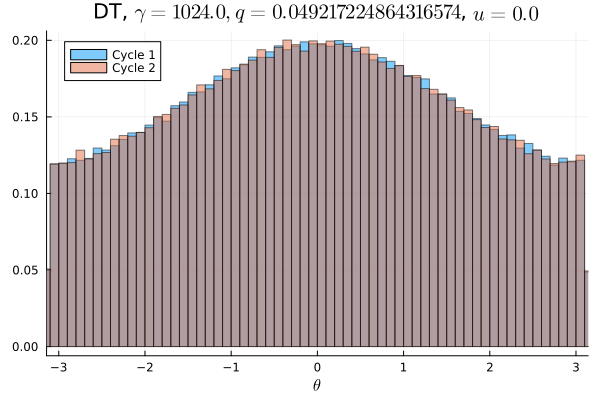

Values plotted in this chart, from the file beside it:
Cycle 1, Cycle 2
0.007566, 0.007625
0.007394, 0.007569
0.007584, 0.007522
0.007581, 0.007475
0.007741, 0.007422
0.007656, 0.008075
0.007622, 0.007912
0.007894, 0.007559
0.007647, 0.007844
0.008297, 0.008047
0.008025, 0.008019
0.008134, 0.008019
0.008134, 0.008281
0.008325, 0.008669
0.008647, 0.008781
0.008778, 0.008669
0.008788, 0.008672
0.008722, 0.008741
0.008922, 0.008775
0.009269, 0.009303
0.009381, 0.009338
0.00945, 0.009472
0.009122, 0.009575
0.009844, 0.009659
0.01005, 0.009994
0.01016, 0.009884
0.01017, 0.01033
0.01044, 0.01026
0.01037, 0.01105
0.0109, 0.01031
0.01068, 0.0108
0.01116, 0.01096
0.01095, 0.01113
0.01104, 0.0113
0.01156, 0.01137
0.01156, 0.01134
0.01139, 0.01171
0.0116, 0.01164
0.01195, 0.01173
0.01199, 0.01222
0.01212, 0.01201
0.01189, 0.01198
0.01232, 0.01219
0.01222, 0.01229
0.01218, 0.01261
0.01248, 0.01265
0.01216, 0.01218
0.01273, 0.01218
0.01229, 0.01228
0.01246, 0.01259
0.01221, 0.0124
0.0126, 0.01252
0.01224, 0.01261
0.01263, 0.01254
0.01245, 0.01229
0.0125, 0.01227
0.01224, 0.01205
0.01218, 0.01217
0.01203, 0.01222
0.01202, 0.01225
... 40 more rows
